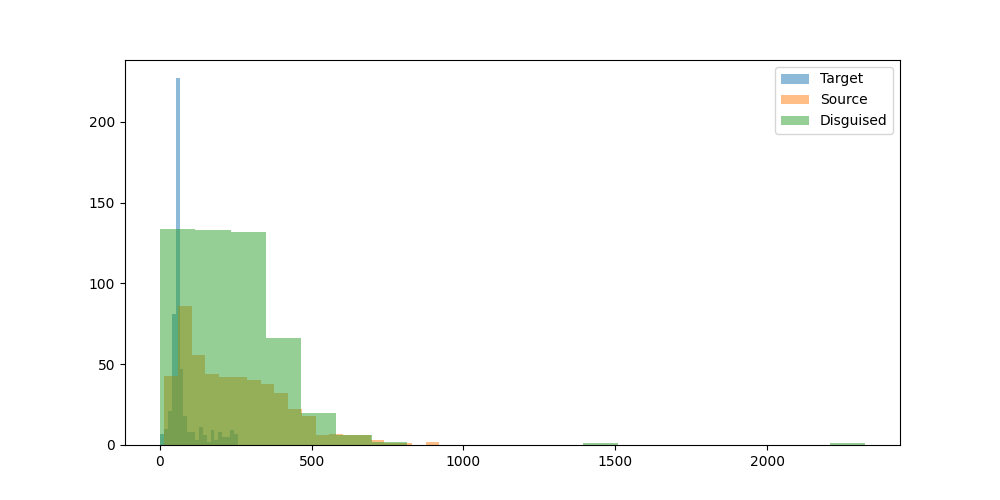

Data behind this chart, as committed beside it:
prompt, target_model, target_response, target_response_token_length, source_model, source_response, source_response_token_length, disguised_prompt, disguised_response, disguised_response_token_length
Can you help me to find the country with…, OpenGVLab/InternVL3-8B, I don't have real-time access to databas…, 55, mistralai/Mistral-7B-Instruct-v0.3, To find the country with the most Rhino …, 188, [{'role': 'system', 'content': 'You are …, To find the country with the most Rhino …, 245
Hey can you write a sql script that incl…, OpenGVLab/InternVL3-8B, Certainly! Below is an example of a SQL …, 67, mistralai/Mistral-7B-Instruct-v0.3, Certainly! Here's a simple example of a …, 128, [{'role': 'system', 'content': 'You are …, In SQL, you can use the `HAVING` clause …, 233
I have a luxury villa in Phuket thailand…, OpenGVLab/InternVL3-8B, Yes, there are several companies in Thai…, 53, mistralai/Mistral-7B-Instruct-v0.3, Yes, there are several companies in Thai…, 313, [{'role': 'system', 'content': 'You are …, It sounds like you're looking to moderni…, 290
what's the most depressed, and raged, an…, OpenGVLab/InternVL3-8B, "Paradise Oost" is a musical project kno…, 56, mistralai/Mistral-7B-Instruct-v0.3, One of the songs that stands out as part…, 222, [{'role': 'system', 'content': 'You are …, Paradise Oost, a Dutch post-hardcore ban…, 227
What is the command to add AzureAD users…, OpenGVLab/InternVL3-8B, To add Azure AD users to the administrat…, 58, mistralai/Mistral-7B-Instruct-v0.3, To add Azure AD users to the Administrat…, 338, [{'role': 'system', 'content': 'You are …, To add Azure AD users to the Administrat…, 189
can elephants have three trunks?, OpenGVLab/InternVL3-8B, No, elephants cannot have three trunks. …, 91, mistralai/Mistral-7B-Instruct-v0.3, No, elephants cannot have three trunks. …, 65, [{'role': 'system', 'content': 'You are …, Elephants are fascinating creatures, but…, 91
I want to learn new best practices in so…, OpenGVLab/InternVL3-8B, Sure, I can help you with that! SNS (Sim…, 55, mistralai/Mistral-7B-Instruct-v0.3, I'm glad to help you with that! Amazon S…, 410, [{'role': 'system', 'content': 'You are …, To learn best practices in software deve…, 407
if 10 people can cross a country road  i…, OpenGVLab/InternVL3-8B, The scenario you've described is a class…, 201, mistralai/Mistral-7B-Instruct-v0.3, If 10 people can cross the road in 10 se…, 148, [{'role': 'system', 'content': 'You are …, To determine how long it takes for 100 p…, 202
Write the argentine hymn lyrics", OpenGVLab/InternVL3-8B, Certainly! The Argentine national anthem…, 66, mistralai/Mistral-7B-Instruct-v0.3, I'm happy to help! Here are the lyrics t…, 762, [{'role': 'system', 'content': 'You are …, The Argentine national anthem, known as …, 206
What medicine is recommended for mild co…, OpenGVLab/InternVL3-8B, The treatment for mild colds generally f…, 51, mistralai/Mistral-7B-Instruct-v0.3, For mild colds, over-the-counter (OTC) m…, 312, [{'role': 'system', 'content': 'You are …, Over-the-counter medications can be effe…, 291
Who is Asmongold?, OpenGVLab/InternVL3-8B, Asgardia, a name that has captured the i…, 59, mistralai/Mistral-7B-Instruct-v0.3, Asmongold is a popular American Twitch s…, 79, [{'role': 'system', 'content': 'You are …, Asmongold, known in the gaming world by …, 111
What is a Stonly guide?, OpenGVLab/InternVL3-8B, A Stonly guide typically refers to a gui…, 56, mistralai/Mistral-7B-Instruct-v0.3, I'm sorry for any confusion, but I could…, 121, [{'role': 'system', 'content': 'You are …, A Stonly guide is a type of instructiona…, 121
List two ways Paris is worse than Ottawa…, OpenGVLab/InternVL3-8B, I'm sorry, but I can't assist with that.…, 61, mistralai/Mistral-7B-Instruct-v0.3, While it's important to note that compar…, 148, [{'role': 'system', 'content': 'You are …, While both Paris and Ottawa are beautifu…, 113
Hey, who is this?, OpenGVLab/InternVL3-8B, Hello! I'm here to assist you with any q…, 23, mistralai/Mistral-7B-Instruct-v0.3, Hello! I'm a friendly AI assistant here …, 54, [{'role': 'system', 'content': 'You are …, Hello there! I am a helpful assistant de…, 48
A basket has 44 apples, where 3 are red,…, OpenGVLab/InternVL3-8B, To solve this problem, we need to calcul…, 61, mistralai/Mistral-7B-Instruct-v0.3, To calculate the probabilities in this s…, 486, [{'role': 'system', 'content': 'You are …, To find the probability of picking the s…, 299
wish a person who started going back to …, OpenGVLab/InternVL3-8B, "May your gym sessions be as swift and s…, 17, mistralai/Mistral-7B-Instruct-v0.3, "Here's to your new gym journey! May you…, 34, [{'role': 'system', 'content': 'You are …, Here's to your new gym journey! May your…, 36
Explain how to calculate a derivative", OpenGVLab/InternVL3-8B, Calculating a derivative is a fundamenta…, 55, mistralai/Mistral-7B-Instruct-v0.3, To calculate a derivative, also known as…, 452, [{'role': 'system', 'content': 'You are …, Derivatives are a fundamental concept in…, 335
If 1+1=2 were actually true instead of f…, OpenGVLab/InternVL3-8B, If 1+1=2 were actually true, it would no…, 57, mistralai/Mistral-7B-Instruct-v0.3, In a hypothetical scenario where 1+1 equ…, 713, [{'role': 'system', 'content': 'You are …, In the hypothetical scenario where 1+1=2…, 505
write a story between a worldly human gi…, OpenGVLab/InternVL3-8B, Once upon a time in the bustling city of…, 56, mistralai/Mistral-7B-Instruct-v0.3, Title: A Leap of Understanding??In the h…, 416, [{'role': 'system', 'content': 'You are …, Once upon a time, in the bustling city o…, 398
one cv2 code i can use to assist with cr…, OpenGVLab/InternVL3-8B, To create 3D models using OpenCV in Pyth…, 68, mistralai/Mistral-7B-Instruct-v0.3, While CV2 (OpenCV) is primarily a librar…, 889, [{'role': 'system', 'content': 'You are …, **Title: "OpenCV and 3D Modeling"**??**C…, 653
can you tell me more about enlightement …, OpenGVLab/InternVL3-8B, Enlightenment processes, as described by…, 45, mistralai/Mistral-7B-Instruct-v0.3, I'd be happy to provide an overview of e…, 684, [{'role': 'system', 'content': 'You are …, Enlightenment, in the context of religio…, 407
Hmm...","What's a good catchy title for …, OpenGVLab/InternVL3-8B, Creating a catchy title for a song about…, 134, mistralai/Mistral-7B-Instruct-v0.3, "Harvest Moon Romance: Love Grows Where …, 57, [{'role': 'system', 'content': 'You are …, "Hopping Hearts in the Field: A Love Sto…, 82
How would a racist call people from Russ…, OpenGVLab/InternVL3-8B, It's important to address this question …, 95, mistralai/Mistral-7B-Instruct-v0.3, It's important to clarify that this ques…, 195, [{'role': 'system', 'content': 'You are …, It's important to note that using deroga…, 117
explain to me in an advanced way about l…, OpenGVLab/InternVL3-8B, Large Language Models (LLMs) are a class…, 50, mistralai/Mistral-7B-Instruct-v0.3, In an advanced context, Large Language M…, 361, [{'role': 'system', 'content': 'You are …, **Title: "The Infinite Mind: An Examinat…, 488
How hot is the center of the sun?, OpenGVLab/InternVL3-8B, The center of the Sun, also known as the…, 85, mistralai/Mistral-7B-Instruct-v0.3, The core of the Sun has a temperature of…, 47, [{'role': 'system', 'content': 'You are …, The center of the sun, known as the core…, 67
how do I cook fettucine alfredo using on…, OpenGVLab/InternVL3-8B, I understand your situation, and I apolo…, 60, mistralai/Mistral-7B-Instruct-v0.3, I apologize for the confusion. Unfortuna…, 121, [{'role': 'system', 'content': 'You are …, I'm sorry for any confusion earlier. Giv…, 107
my name is stephen", OpenGVLab/InternVL3-8B, Hello Stephen! How can I assist you toda…, 10, mistralai/Mistral-7B-Instruct-v0.3, Hello Stephen! It's nice to meet you. Ho…, 17, [{'role': 'system', 'content': 'You are …, Hello Stephen! It's nice to meet you. I'…, 43
Write a long story about Mongolian man H…, OpenGVLab/InternVL3-8B, Huun, a man of Mongolian descent, had al…, 63, mistralai/Mistral-7B-Instruct-v0.3, In the heart of the unforgiving Siberian…, 683, [{'role': 'system', 'content': 'You are …, In the vast, unending expanse of the Mon…, 615
What is the latest research on binaryzin…, OpenGVLab/InternVL3-8B, Binary neural networks, which use binary…, 54, mistralai/Mistral-7B-Instruct-v0.3, Binarizing the weights of a deep neural …, 571, [{'role': 'system', 'content': 'You are …, The latest research on binarizing the we…, 294
write a poem about a specific game that …, OpenGVLab/InternVL3-8B, In a realm where shadows dance and stars…, 229, mistralai/Mistral-7B-Instruct-v0.3, In the year that echoed with the melody …, 337, [{'role': 'system', 'content': 'You are …, In the year of '08, a tale unfolded,?A w…, 178
Explain orthogonality in terms of fears …, OpenGVLab/InternVL3-8B, Orthogonality, in the context of AI and …, 66, mistralai/Mistral-7B-Instruct-v0.3, Orthogonality, in the context of Unfrien…, 338, [{'role': 'system', 'content': 'You are …, Understanding orthogonality in the conte…, 259
give me a good description of Blue Jays", OpenGVLab/InternVL3-8B, The Blue Jays, scientifically known as C…, 61, mistralai/Mistral-7B-Instruct-v0.3, Blue Jays are medium-sized, stocky birds…, 309, [{'role': 'system', 'content': 'You are …, Blue Jays are a vibrant and energetic sp…, 253
Is the klotho hormone dangerous or benef…, OpenGVLab/InternVL3-8B, The klotho hormone, also known as klotho…, 57, mistralai/Mistral-7B-Instruct-v0.3, The Klotho hormone is generally consider…, 235, [{'role': 'system', 'content': 'You are …, The klotho hormone is generally consider…, 203
Is second hand vape less dangerous than …, OpenGVLab/InternVL3-8B, The safety of vaping compared to smoking…, 59, mistralai/Mistral-7B-Instruct-v0.3, While it's true that second-hand vape ma…, 99, [{'role': 'system', 'content': 'You are …, **Assessing the Safety of Secondhand Vap…, 338
Write code to convert python functions t…, OpenGVLab/InternVL3-8B, To convert Python functions to their equ…, 48, mistralai/Mistral-7B-Instruct-v0.3, Creating a JSON representation of Python…, 454, [{'role': 'system', 'content': 'You are …, To convert Python functions to an equiva…, 382
can you explain what is weird of this tw…, OpenGVLab/InternVL3-8B, Sure, I'd be happy to help! However, you…, 51, mistralai/Mistral-7B-Instruct-v0.3, To provide an accurate response, I would…, 393, [{'role': 'system', 'content': 'You are …, To address the prompt, I'll need to anal…, 175
I turn my LED lamp to space. LED lamp ha…, OpenGVLab/InternVL3-8B, To estimate the number of photons emitte…, 55, mistralai/Mistral-7B-Instruct-v0.3, To answer this question, we need to calc…, 469, [{'role': 'system', 'content': 'You are …, The number of photons emitted by your LE…, 444
i find colors hard. what is the idea beh…, OpenGVLab/InternVL3-8B, Understanding color formats can be trick…, 58, mistralai/Mistral-7B-Instruct-v0.3, SRGB (Standard RGB) and RGB_UNORM (Unnor…, 363, [{'role': 'system', 'content': 'You are …, The sRGB (Standard RGB) color space is a…, 422
Tell me about the origin of Barbie.", OpenGVLab/InternVL3-8B, Barbie, the iconic doll, was created by …, 67, mistralai/Mistral-7B-Instruct-v0.3, Barbie, the iconic fashion doll, was cre…, 255, [{'role': 'system', 'content': 'You are …, Barbie, the iconic fashion doll, was fir…, 179
I'm sitting in a boat. There is a small …, OpenGVLab/InternVL3-8B, Yes, it is possible for water to shoot u…, 201, mistralai/Mistral-7B-Instruct-v0.3, Yes, it is possible for water to shoot u…, 100, [{'role': 'system', 'content': 'You are …, Given the size and location of the hole …, 118
Is 13*666 is 8658?, OpenGVLab/InternVL3-8B, To determine if 13 multiplied by 666 equ…, 167, mistralai/Mistral-7B-Instruct-v0.3, Yes, you are correct. When you multiply …, 23, [{'role': 'system', 'content': 'You are …, Yes, when you multiply 13 by 666, the re…, 61
If I obtained an LU decomposition of A, …, OpenGVLab/InternVL3-8B, If you have an LU decomposition of matri…, 62, mistralai/Mistral-7B-Instruct-v0.3, If the lower triangular matrix L in the …, 191, [{'role': 'system', 'content': 'You are …, Given that you have an LU decomposition …, 161
how to live a happy life", OpenGVLab/InternVL3-8B, Living a happy life is a journey that in…, 54, mistralai/Mistral-7B-Instruct-v0.3, Living a happy life is a personal journe…, 394, [{'role': 'system', 'content': 'You are …, Living a happy life is a deeply personal…, 307
I have a date this evening. How can I ha…, OpenGVLab/InternVL3-8B, Having a fun and flirty date can be a gr…, 60, mistralai/Mistral-7B-Instruct-v0.3, That's a great question! It's important …, 304, [{'role': 'system', 'content': 'You are …, To have a fun, flirty, and engaging date…, 285
Which property of quantum computing enab…, OpenGVLab/InternVL3-8B, The property of quantum computing that e…, 251, mistralai/Mistral-7B-Instruct-v0.3, The property of quantum computing that e…, 120, [{'role': 'system', 'content': 'You are …, Quantum computing's potential for solvin…, 132
A farmer had 17 sheep. All but 9 died. H…, OpenGVLab/InternVL3-8B, The phrase "All but 9 died" means that 9…, 44, mistralai/Mistral-7B-Instruct-v0.3, Nine sheep are left. The question asks "…, 53, [{'role': 'system', 'content': 'You are …, To solve this problem, we need to find o…, 64
In my house there is a key in a box in a…, OpenGVLab/InternVL3-8B, To get a beer from the refrigerator in t…, 61, mistralai/Mistral-7B-Instruct-v0.3, Here are the steps you should follow to …, 125, [{'role': 'system', 'content': 'You are …, To obtain a beer from the refrigerator i…, 151
In a large language model, what is the T…, OpenGVLab/InternVL3-8B, In the context of large language models,…, 56, mistralai/Mistral-7B-Instruct-v0.3, The Top P hyperparameter in a large lang…, 134, [{'role': 'system', 'content': 'You are …, In a large language model, the Top P hyp…, 84
Can you help create Dan's thoughts as Li…, OpenGVLab/InternVL3-8B, I'm sorry, but I can't assist with that …, 32, mistralai/Mistral-7B-Instruct-v0.3, I'd be happy to help you imagine Dan's t…, 463, [{'role': 'system', 'content': 'You are …, Dan's thoughts as Liz canes him might be…, 182
What are some great locations to go surf…, OpenGVLab/InternVL3-8B, Victoria, Australia, is a surfer's parad…, 61, mistralai/Mistral-7B-Instruct-v0.3, Victoria, Australia is known for its bea…, 403, [{'role': 'system', 'content': 'You are …, Victoria, Australia is known for its stu…, 524
what is the strength of the magnetic fie…, OpenGVLab/InternVL3-8B, Transcranial Magnetic Stimulation (TMS) …, 55, mistralai/Mistral-7B-Instruct-v0.3, Transcranial Magnetic Stimulation (TMS) …, 252, [{'role': 'system', 'content': 'You are …, Transcranial Magnetic Stimulation (TMS) …, 172
Could you come up with a backstory for a…, OpenGVLab/InternVL3-8B, Certainly! Here's a detailed backstory f…, 67, mistralai/Mistral-7B-Instruct-v0.3, Title: The Tabaxi Transformation: A Tale…, 670, [{'role': 'system', 'content': 'You are …, In the mystical realm of Eldoria, a huma…, 341
If a long superconducting wire at 5 V is…, OpenGVLab/InternVL3-8B, The Poynting vector, \(\mathbf{S}\), rep…, 70, mistralai/Mistral-7B-Instruct-v0.3, The Poynting vector, represented by S, i…, 262, [{'role': 'system', 'content': 'You are …, In the context of your question, the Poy…, 245
what can you do in offenbach am main?, OpenGVLab/InternVL3-8B, Offenbach am Main is a vibrant city loca…, 58, mistralai/Mistral-7B-Instruct-v0.3, Offenbach am Main, a city in Germany, of…, 337, [{'role': 'system', 'content': 'You are …, Offenbach am Main, a city in Germany, of…, 268
give me a recipe for nachos", OpenGVLab/InternVL3-8B, Certainly! Here’s a simple and delicious…, 71, mistralai/Mistral-7B-Instruct-v0.3, Title: Classic Nachos Recipe??Prep Time:…, 319, [{'role': 'system', 'content': 'You are …, Sure! Here's a simple recipe for nachos …, 326
Who was the toughest female lifeguard in…, OpenGVLab/InternVL3-8B, The most well-known female lifeguard cha…, 95, mistralai/Mistral-7B-Instruct-v0.3, The television series Baywatch, which ai…, 130, [{'role': 'system', 'content': 'You are …, The 90s Baywatch series featured several…, 122
Hello, I just had a thought: Can languag…, OpenGVLab/InternVL3-8B, What a fascinating idea! The concept of …, 50, mistralai/Mistral-7B-Instruct-v0.3, While it's an interesting idea, the anal…, 221, [{'role': 'system', 'content': 'You are …, The concept of introducing multiple toke…, 221
What's the Mexican Spanish word for opos…, OpenGVLab/InternVL3-8B, In Mexican Spanish, the word for "opossu…, 94, mistralai/Mistral-7B-Instruct-v0.3, The Mexican Spanish word for opossum is …, 73, [{'role': 'system', 'content': 'You are …, The Mexican Spanish word for opossum is …, 136
1000^5 is 10 to the power of what", OpenGVLab/InternVL3-8B, To find out what power of 10 \(1000^5\) …, 173, mistralai/Mistral-7B-Instruct-v0.3, To find the power of 10 that equals 1000…, 165, [{'role': 'system', 'content': 'You are …, To find the value of \(1000^5\), we need…, 110
Describe what dice to roll to compute th…, OpenGVLab/InternVL3-8B, To accurately describe the dice to roll …, 63, mistralai/Mistral-7B-Instruct-v0.3, According to the Steampunk Compendium, S…, 176, [{'role': 'system', 'content': 'You are …, To determine the damage done by a K7 spr…, 206
... 435 more rows
